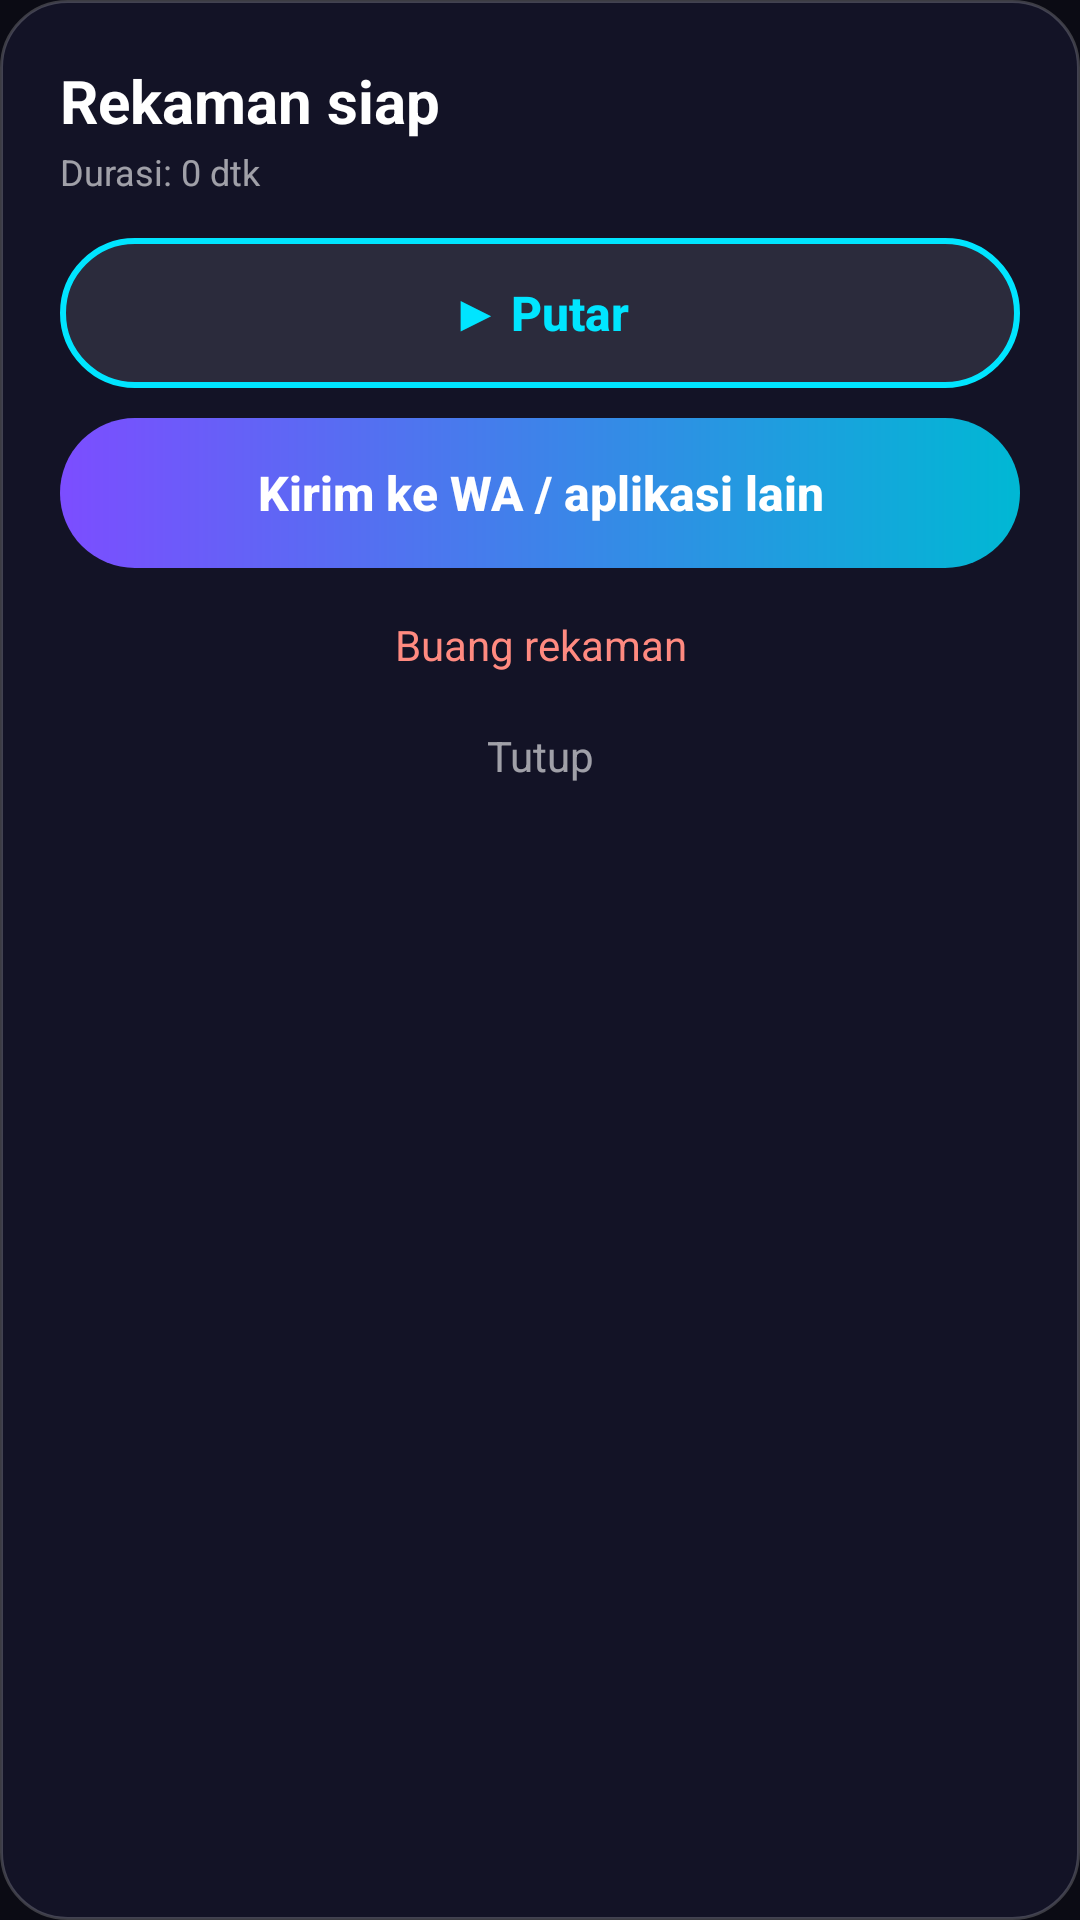

Produce the Android XML layout that renders to this screen, including the resource entries it uses.
<!-- AndroidManifest.xml: application theme Theme.VoiceGunz -->
<!-- res/layout/overlay_result.xml -->
<?xml version="1.0" encoding="utf-8"?>
<LinearLayout xmlns:android="http://schemas.android.com/apk/res/android"
    android:layout_width="290dp"
    android:layout_height="wrap_content"
    android:background="@drawable/bg_panel"
    android:orientation="vertical"
    android:padding="20dp">

    <TextView
        android:layout_width="wrap_content"
        android:layout_height="wrap_content"
        android:text="Rekaman siap"
        android:textColor="#FFFFFF"
        android:textSize="20sp"
        android:textStyle="bold" />

    <TextView
        android:id="@+id/resInfo"
        android:layout_width="wrap_content"
        android:layout_height="wrap_content"
        android:layout_marginTop="2dp"
        android:text="Durasi: 0 dtk"
        android:textColor="#99FFFFFF"
        android:textSize="12sp" />

    <Button
        android:id="@+id/btnPlay"
        android:layout_width="match_parent"
        android:layout_height="50dp"
        android:layout_marginTop="14dp"
        android:background="@drawable/bg_btn_outline"
        android:stateListAnimator="@null"
        android:text="▶ Putar"
        android:textAllCaps="false"
        android:textColor="#00E5FF"
        android:textSize="16sp"
        android:textStyle="bold" />

    <Button
        android:id="@+id/btnShare"
        android:layout_width="match_parent"
        android:layout_height="50dp"
        android:layout_marginTop="10dp"
        android:background="@drawable/bg_btn_primary"
        android:stateListAnimator="@null"
        android:text="Kirim ke WA / aplikasi lain"
        android:textAllCaps="false"
        android:textColor="#FFFFFF"
        android:textSize="16sp"
        android:textStyle="bold" />

    <TextView
        android:id="@+id/btnDelete"
        android:layout_width="match_parent"
        android:layout_height="wrap_content"
        android:layout_marginTop="6dp"
        android:clickable="true"
        android:gravity="center"
        android:padding="10dp"
        android:text="Buang rekaman"
        android:textColor="#FF8A80"
        android:textSize="14sp" />

    <TextView
        android:id="@+id/btnCloseRes"
        android:layout_width="match_parent"
        android:layout_height="wrap_content"
        android:clickable="true"
        android:gravity="center"
        android:padding="8dp"
        android:text="Tutup"
        android:textColor="#99FFFFFF"
        android:textSize="14sp" />
</LinearLayout>
<!-- resources referenced by this layout -->
<resources>
  <!-- drawable bg_btn_outline (drawable) -->
  <?xml version="1.0" encoding="utf-8"?>
  <shape xmlns:android="http://schemas.android.com/apk/res/android" android:shape="rectangle">
      <solid android:color="#1AFFFFFF" />
      <corners android:radius="28dp" />
      <stroke
          android:width="2dp"
          android:color="#00E5FF" />
  </shape>
  <!-- drawable bg_btn_primary (drawable) -->
  <?xml version="1.0" encoding="utf-8"?>
  <shape xmlns:android="http://schemas.android.com/apk/res/android" android:shape="rectangle">
      <gradient
          android:angle="0"
          android:startColor="#7C4DFF"
          android:endColor="#00B8D4" />
      <corners android:radius="28dp" />
  </shape>
  <!-- drawable bg_panel (drawable) -->
  <?xml version="1.0" encoding="utf-8"?>
  <shape xmlns:android="http://schemas.android.com/apk/res/android" android:shape="rectangle">
      <solid android:color="#F2141427" />
      <corners android:radius="22dp" />
      <stroke
          android:width="1dp"
          android:color="#33FFFFFF" />
  </shape>
  <style name="Theme.VoiceGunz" parent="android:Theme.Material.NoActionBar">
          <item name="android:windowBackground">@color/bg_dark</item>
          <item name="android:statusBarColor">@color/bg_dark</item>
          <item name="android:navigationBarColor">@color/bg_dark</item>
          <item name="android:colorAccent">@color/accent</item>
      </style>
  <color name="bg_dark">#0B0B14</color>
  <color name="accent">#7C4DFF</color>
</resources>
